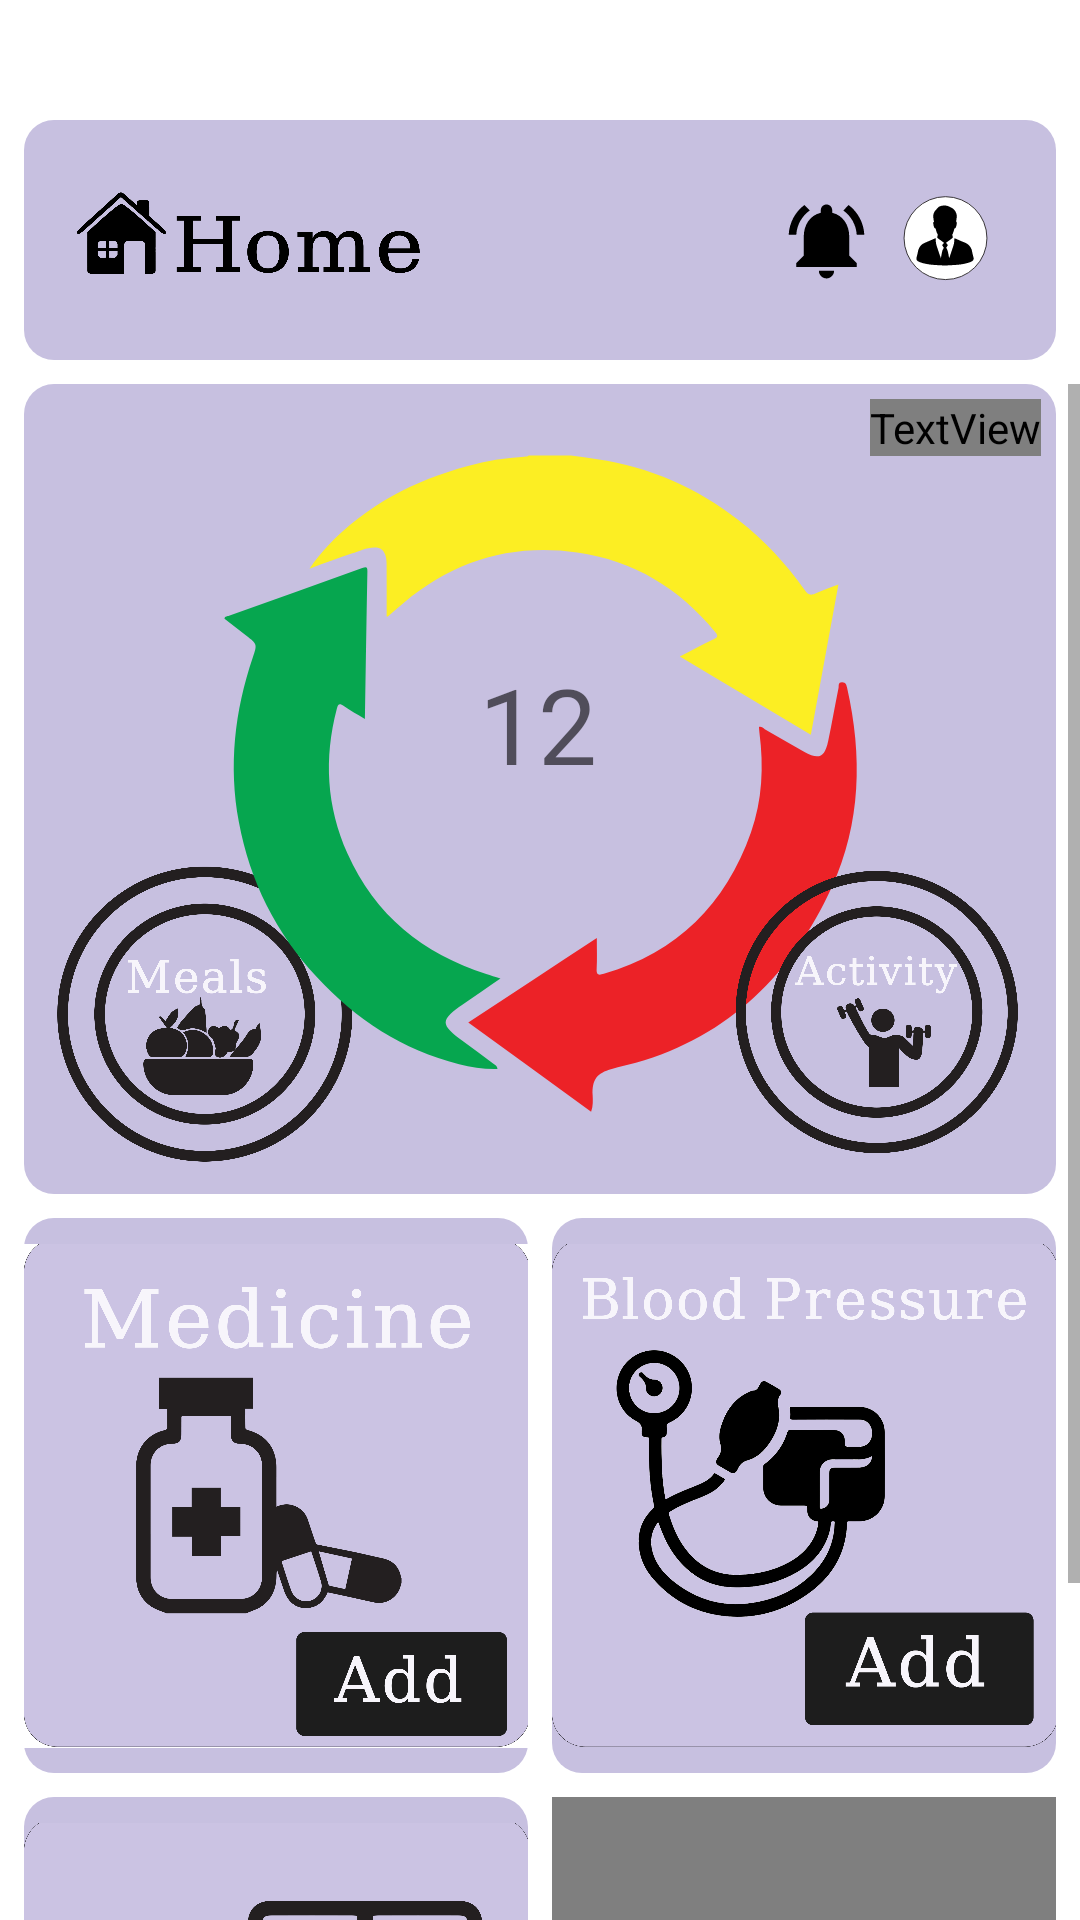

Write the Android layout XML for this screen, with the resource values it uses.
<!-- AndroidManifest.xml: application theme Theme.Nutrition_Diet -->
<!-- res/layout/fragment_dashboard.xml -->
<?xml version="1.0" encoding="utf-8"?>
<LinearLayout xmlns:android="http://schemas.android.com/apk/res/android"
    xmlns:app="http://schemas.android.com/apk/res-auto"
    xmlns:tools="http://schemas.android.com/tools"
    android:layout_width="match_parent"
    android:layout_height="match_parent"
    android:layout_marginBottom="?attr/actionBarSize"
    android:background="#fff"
    android:orientation="vertical"
    tools:context="older.Dashboard_Fragment">

    <LinearLayout
        android:layout_width="match_parent"
        android:layout_height="80dp"
        android:layout_marginStart="8dp"
        android:layout_marginTop="40dp"
        android:layout_marginEnd="8dp"
        android:layout_marginBottom="8dp"
        android:background="@drawable/button1"
        android:gravity="center_vertical"
        android:orientation="horizontal"
        android:paddingTop="10dp"
        android:paddingBottom="10dp"
        android:weightSum="4">

        <ImageView
            android:id="@+id/homeIcon"
            android:layout_width="0dp"
            android:layout_height="wrap_content"
            android:layout_marginEnd="100dp"
            android:layout_weight="2.5"
            android:contentDescription="@string/home_icon"
            android:src="@drawable/ic_home" />


        <ImageView
            android:id="@+id/notificationIcon"
            android:layout_width="0dp"
            android:layout_height="wrap_content"
            android:layout_weight=".5"
            android:contentDescription="@string/notification_icon"
            android:src="@drawable/ic_notification" />

        <ImageView
            android:id="@+id/profileIcon"
            android:layout_width="0dp"
            android:layout_height="wrap_content"
            android:layout_weight=".8"
            android:contentDescription="@string/profile_icon"
            android:src="@drawable/ic_profile" />
    </LinearLayout>

    <ScrollView
        android:layout_width="match_parent"
        android:layout_height="match_parent">

        <LinearLayout
            android:layout_width="match_parent"
            android:layout_height="wrap_content"
            android:orientation="vertical">

            <LinearLayout
                android:layout_width="match_parent"
                android:layout_height="270dp"
                android:layout_marginStart="8dp"
                android:layout_marginEnd="8dp"
                android:background="@drawable/button1"
                android:gravity="bottom"
                android:orientation="horizontal"
                android:weightSum="5">

                <androidx.constraintlayout.widget.ConstraintLayout
                    android:id="@+id/layout2"
                    android:layout_width="match_parent"
                    android:layout_height="match_parent">

                    <TextView
                        android:id="@+id/textView6"
                        android:layout_width="wrap_content"
                        android:layout_height="wrap_content"
                        android:layout_margin="5dp"
                        android:fontFamily="@font/nikosh"
                        android:text="Today"
                        android:textSize="20sp"
                        app:layout_constraintEnd_toEndOf="@id/layout2"
                        app:layout_constraintTop_toTopOf="@id/layout2" />

                    <ImageView
                        android:id="@+id/meal"
                        android:layout_width="120dp"
                        android:layout_height="120dp"
                        android:src="@drawable/meal"
                        app:layout_constraintBottom_toBottomOf="@id/layout2"
                        app:layout_constraintStart_toStartOf="@id/layout2" />


                    <TextView
                        android:id="@+id/input"
                        android:layout_width="100dp"
                        android:layout_height="50dp"
                        android:hint="12"
                        android:textAlignment="center"
                        android:textSize="35sp"
                        app:layout_constraintBottom_toBottomOf="@+id/enter"
                        app:layout_constraintEnd_toEndOf="@+id/enter"
                        app:layout_constraintHorizontal_bias="0.53"
                        app:layout_constraintStart_toStartOf="@+id/enter"
                        app:layout_constraintTop_toTopOf="@+id/enter"
                        app:layout_constraintVertical_bias="0.39999998" />

                    <ImageView
                        android:id="@+id/enter"
                        android:layout_width="250dp"
                        android:layout_height="250dp"
                        android:layout_marginEnd="10dp"
                        android:src="@drawable/add_glucose"
                        app:layout_constraintBottom_toBottomOf="parent"
                        app:layout_constraintEnd_toEndOf="parent"
                        app:layout_constraintStart_toStartOf="parent"
                        app:layout_constraintTop_toTopOf="parent" />


                    <ImageView
                        android:id="@+id/activity"
                        android:layout_width="120dp"
                        android:layout_height="120dp"
                        android:src="@drawable/activity"
                        app:layout_constraintBottom_toBottomOf="@id/layout2"
                        app:layout_constraintEnd_toEndOf="@id/layout2" />
                </androidx.constraintlayout.widget.ConstraintLayout>


            </LinearLayout>

            <LinearLayout
                android:layout_width="match_parent"
                android:layout_height="wrap_content"
                android:orientation="horizontal"
                android:weightSum="2">

                <ImageView
                    android:id="@+id/medicine"
                    android:layout_width="0dp"
                    android:layout_height="185dp"
                    android:layout_margin="8dp"
                    android:layout_weight="1"
                    android:background="@drawable/button1"
                    android:src="@drawable/medicine" />

                <ImageView
                    android:id="@+id/bp"
                    android:layout_width="0dp"
                    android:layout_height="185dp"
                    android:layout_marginTop="8dp"
                    android:layout_marginEnd="8dp"
                    android:layout_weight="1"
                    android:background="@drawable/button1"
                    android:src="@drawable/bp" />


            </LinearLayout>

            <LinearLayout
                android:layout_width="match_parent"
                android:layout_height="wrap_content"
                android:orientation="horizontal"
                android:weightSum="2">


                <ImageView
                    android:id="@+id/bmi"
                    android:layout_width="0dp"
                    android:layout_height="185dp"
                    android:layout_marginStart="8dp"
                    android:layout_weight="1"
                    android:background="@drawable/button1"
                    android:contentDescription="@string/todo"
                    android:src="@drawable/bmi" />

                <Button
                    android:id="@+id/add"
                    android:layout_width="0dp"
                    android:layout_height="185dp"
                    android:layout_marginLeft="8dp"
                    android:layout_marginRight="8dp"
                    android:layout_weight="1"
                    android:background="@drawable/button1"
                    android:fontFamily="@font/nikosh"
                    android:paddingBottom="30dp"
                    android:text="@string/add"
                    android:textColor="@color/white"
                    android:textSize="100sp" />

            </LinearLayout>
        </LinearLayout>

    </ScrollView>


</LinearLayout>
<!-- resources referenced by this layout -->
<resources>
  <!-- drawable activity: png bitmap (drawable-v24, 137349 bytes) -->
  <!-- drawable add_glucose: vector/xml drawable (drawable, 2456 chars, omitted) -->
  <!-- drawable bmi: png bitmap (drawable, 107837 bytes) -->
  <!-- drawable bp: png bitmap (drawable, 182429 bytes) -->
  <!-- drawable button1 (drawable) -->
  <?xml version="1.0" encoding="utf-8"?>
  <shape xmlns:android="http://schemas.android.com/apk/res/android"
      android:shape="rectangle">
      <solid android:color="#C7C0E0"></solid>
      <corners android:radius="10dp"></corners>
  </shape>
  <!-- drawable ic_home: png bitmap (drawable, 83424 bytes) -->
  <!-- drawable ic_notification (drawable) -->
  <vector xmlns:android="http://schemas.android.com/apk/res/android" android:height="50dp" android:tint="#000000" android:viewportHeight="24" android:viewportWidth="24" android:width="50dp">
        
      <path android:fillColor="@android:color/white" android:pathData="M7.58,4.08L6.15,2.65C3.75,4.48 2.17,7.3 2.03,10.5h2c0.15,-2.65 1.51,-4.97 3.55,-6.42zM19.97,10.5h2c-0.15,-3.2 -1.73,-6.02 -4.12,-7.85l-1.42,1.43c2.02,1.45 3.39,3.77 3.54,6.42zM18,11c0,-3.07 -1.64,-5.64 -4.5,-6.32L13.5,4c0,-0.83 -0.67,-1.5 -1.5,-1.5s-1.5,0.67 -1.5,1.5v0.68C7.63,5.36 6,7.92 6,11v5l-2,2v1h16v-1l-2,-2v-5zM12,22c0.14,0 0.27,-0.01 0.4,-0.04 0.65,-0.14 1.18,-0.58 1.44,-1.18 0.1,-0.24 0.15,-0.5 0.15,-0.78h-4c0.01,1.1 0.9,2 2.01,2z"/>
      
  </vector>
  <!-- drawable ic_profile: vector/xml drawable (drawable, 2629 chars, omitted) -->
  <!-- drawable meal: png bitmap (drawable, 150843 bytes) -->
  <!-- drawable medicine: png bitmap (drawable, 87647 bytes) -->
  <string name="add">+</string>
  <string name="home_icon">Home Icon</string>
  <string name="notification_icon">Notification Icon</string>
  <string name="profile_icon">Profile Icon</string>
  <string name="todo">TODO</string>
  <style name="Theme.Nutrition_Diet" parent="Base.Theme.Nutrition_Diet" />
  <style name="Base.Theme.Nutrition_Diet" parent="Theme.AppCompat.Light.NoActionBar">
          
          
      </style>
  <!-- not gathered from this repository: default colours our renderer supplied (Android Studio template values) -->
  <color name="white">#FFFFFFFF</color>
</resources>
